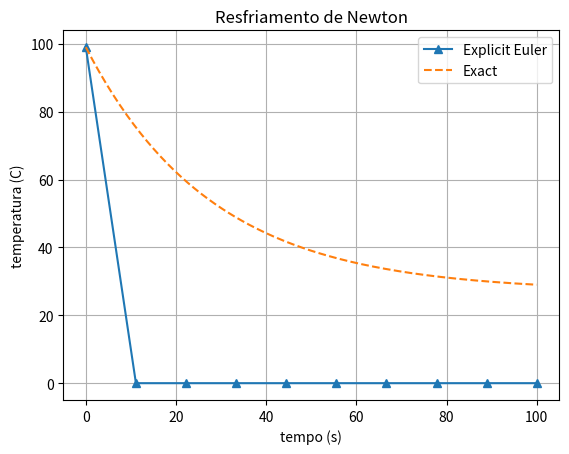

Recreate this plot in Python.
import matplotlib.pyplot as plt
import numpy as np
import cmath as math


def cooling(T0, k, T_s, t_end, dt, npoints): # Explicit Euler, Implicit Euler and Crank-Nicolson
    k *= -1
    T = np.zeros(npoints)
    T[0] = T0
    for i in range(npoints-1):
        ''' T[i+1] = dt*(k*(T[i] - T_s)) + T[i] ''' # Explicit Euler
        ''' T[i+1] = (T[i] - k * dt * T_s)/(1-k*dt) ''' # Implicit Euler
        
    return T


def main():
    T0 = 99
    k = 0.0358
    T_s = 27
    t_ini = 0
    t_end = 100
    npoints = 10

    dt = (t_end-t_ini)/(npoints-1)
    ''' T, t = cooling(T0, k, T_s, t_end, dt, 0, npoints)
    plt.plot(t, T, '-*')
    T, t = cooling(T0, k, T_s, t_end, dt, 0.5, npoints)
    plt.plot(t, T, '-o') '''
    t = np.linspace(t_ini,t_end,npoints)
    T = cooling(T0, k, T_s, t_end, dt, npoints)
    plt.plot(t, T, '-^')

    tt = np.linspace(t_ini, t_end, 200)
    plt.plot(tt, ((T0 - T_s)*np.exp(-k*tt)) + T_s, '--')
    plt.legend(['Explicit Euler', 'Exact'])

    plt.xlabel('tempo (s)')
    plt.ylabel('temperatura (C)')
    plt.title('Resfriamento de Newton')
    plt.grid()
    plt.show()


if __name__ == "__main__":
    main()
